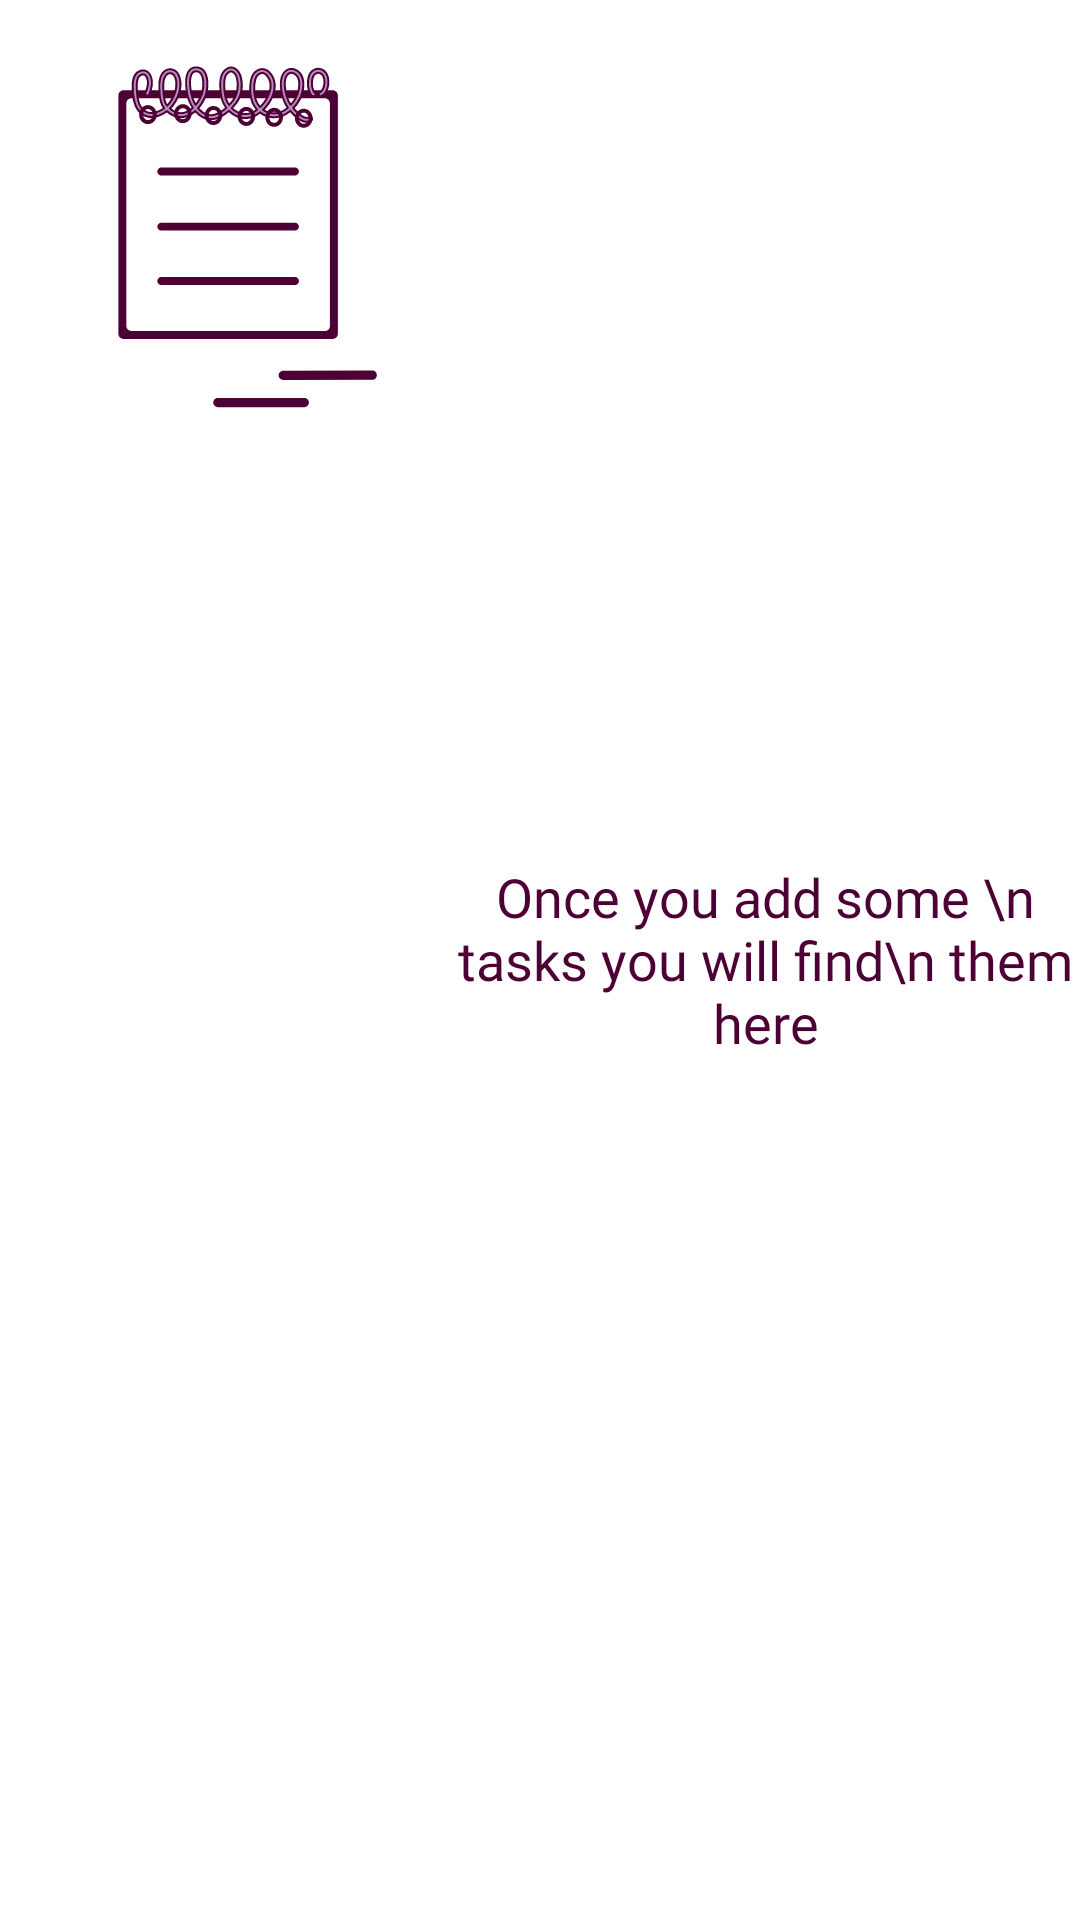

Here is an Android app screen rendered from its layout file. Give the layout XML and the strings, colors and styles it references.
<!-- AndroidManifest.xml: application theme Theme.TIMETABLE -->
<!-- res/layout/no_task.xml -->
<?xml version="1.0" encoding="utf-8"?>
<LinearLayout xmlns:android="http://schemas.android.com/apk/res/android"
    android:layout_width="match_parent"
    android:layout_height="wrap_content">


    <ImageView
        android:id="@+id/imageView"
        android:layout_width="150dp"
        android:layout_height="150dp"
        android:src="@drawable/no_task"
        />

    <TextView
        android:id="@+id/textView2"
        android:layout_width="wrap_content"
        android:layout_height="wrap_content"
        android:gravity="center"
        android:layout_gravity="center"
        android:minLines="3"
        android:text="Once you add some \n tasks you will find\n them here"
        android:textColor="#4d0034"
        android:textSize="18sp"
        android:fontFamily="@font/quicksand_semibold"
        />

</LinearLayout>
<!-- resources referenced by this layout -->
<resources>
  <!-- drawable no_task: vector/xml drawable (drawable, 20596 chars, omitted) -->
  <style name="Theme.TIMETABLE" parent="Theme.MaterialComponents.DayNight.NoActionBar">
          
          <item name="colorPrimary">@color/purple_500</item>
          <item name="colorPrimaryVariant">@color/purple_700</item>
          <item name="colorOnPrimary">@color/white</item>
          
          <item name="colorSecondary">#4d0034</item>
          <item name="colorSecondaryVariant">@color/teal_700</item>
          <item name="colorOnSecondary">@color/black</item>
          
          <item name="android:statusBarColor">@color/white</item>
          
  
          <item name="android:itemTextAppearance">@style/myCustomMenuTextAppearance</item>
      </style>
  <style name="myCustomMenuTextAppearance" parent="@android:style/TextAppearance.Widget.IconMenu.Item">
          <item name="android:textColor">#4d0034</item>
          <item name="android:fontFamily">@font/quicksand_semibold</item>
          <item name="android:textSize">15sp</item>
      </style>
  <!-- not gathered from this repository: default colours our renderer supplied (Android Studio template values) -->
  <color name="purple_500">#FF6200EE</color>
  <color name="purple_700">#FF3700B3</color>
  <color name="teal_700">#FF018786</color>
  <color name="black">#FF000000</color>
  <color name="white">#FFFFFFFF</color>
</resources>
